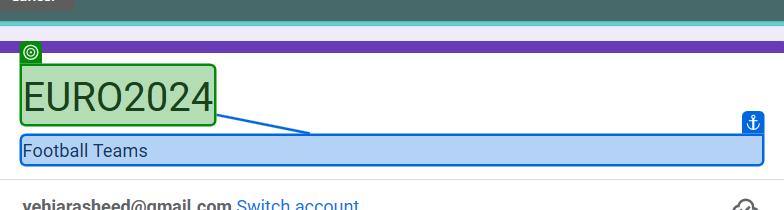
Task: Performer Bot for Euro 2024
Workflow: Main

Step 1: check

Step 2: type "CurrentRow[1].ToString()" into the text box (no picture)

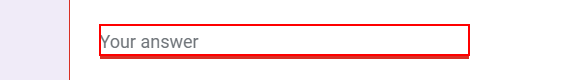
Step 3: type "CurrentRow[6].ToString()" into the text box

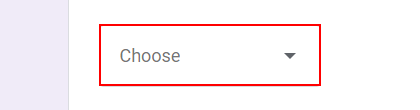
Step 4: click on the element

Step 5: type "CurrentRow[9].ToString()" into the text box (no picture)

Step 6: type "CurrentRow[2].ToString()" into the text box (no picture)

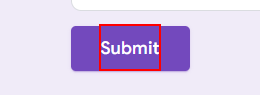
Step 7: click on the element

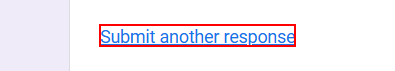
Step 8: click on the link